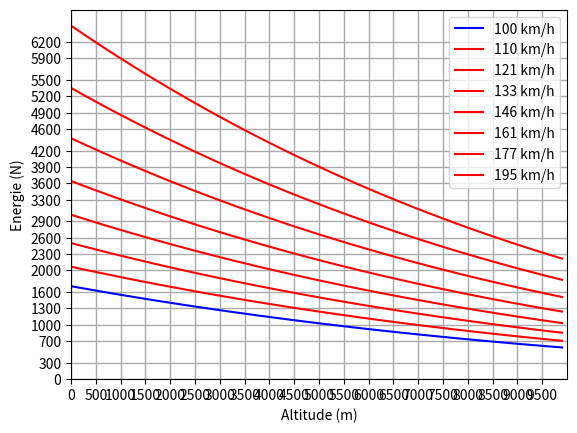

Source code (Python):
#!/bin/python3
import math
import matplotlib.pyplot as plt
import numpy as np

MASSE_VOL_AIR = 1.225 # kg/m3
MASSE_VOL_HYDROGENE = 0.082 # kg/m3

COEF_PENETRATION_AEROSTAT = 0.04 #

# Valeurs par défaut pour les paramètres variables
_charge_utile = 2500 #215000. # kg
_ratio = 4
_nbre_moteurs = 4

# Valeurs globales
_surface_penetrante = 0

def demander_utilisateur():
    charge_utile = float(input("Charge utile de votre aérostat(kg): "))
    ratio = float(input("Ratio Longueur/Hauteur: "))


def get_resistance_air(vitesse, masse_vol_air = MASSE_VOL_AIR):
    return 0.5 * masse_vol_air * vitesse**2 * COEF_PENETRATION_AEROSTAT * _surface_penetrante


def get_dimensions_aerostat(volume, ratio):
    # Calcul des dimensions de l'aérostat
    diametre = (12*volume/(_ratio*1.3**2*math.pi)) ** (1./3.)
    longueur = diametre * ratio
    surface_ballon = 2./3.*longueur**(1/2)*2*math.pi*1.3*diametre
    return diametre, longueur, surface_ballon


def main():
    pouvoir_porteur_hydrogene = MASSE_VOL_AIR - MASSE_VOL_HYDROGENE
    #demander_utilisateur()
    volume = _charge_utile/pouvoir_porteur_hydrogene

    # Calcul des dimensions de l'aérostat
    diametre, longueur, surface_ballon = get_dimensions_aerostat(volume, _ratio)

    # Calcul de la force nécessaire pour se mouvoir à 130 km/h
    vitesse = 130 * 1000.0 / 3600.0 # m/s
    global _surface_penetrante
    _surface_penetrante = (diametre/2.)**2*math.pi
    resistance_aerodynamique = get_resistance_air(vitesse)

    print("------  Resultats  -------")
    print("Volume d'Hydrogène nécessaire: "+str(volume)+" m3")
    print("Dimensions de l'aerostat: "+str(round(longueur,2))+" m de longueur sur "+str(round(diametre,2))+" m de hauteur")
    print("Surface de l'aérostat: "+str(round(surface_ballon,2))+" m²")
    print("Resistance aérodynamique: "+str(round(resistance_aerodynamique))+" N")
    print("Resistance aérodynamique pifométrique: "+str(round(resistance_aerodynamique*1.2))+" N")


def get_pression_densite(altitude):
    p0 = 101325 # Pa
    T0 = 288.15 # K
    g = 9.80665 # m/s²
    L = 0.0065 # K/m
    R = 8.31447 # J/(mol*K)
    M = 0.0289654 # kg/mol   masse molaire de l'air sec

    pression_air = p0*(1 - L*altitude/T0)**(g*M/(R*L))
    densite_air = pression_air*M/(R*T0*(1 - L*altitude/T0))
    temperature = T0 - L*altitude
    return pression_air, densite_air, temperature


def courbes_altitude_energie():
    vitesses = [100, 110, 121, 133, 146, 161, 177, 195]

    datas = {} # {100:[[],[]], ...}
    max_energie = 0
    for vitesse in vitesses:
        datas[vitesse] = [[],[]]
        vitesse_m_par_sec = vitesse / 3.6
        for altitude in range(0, 10000, 100):
            pression_air, densite_air, temperature = get_pression_densite(altitude)
            energie = get_resistance_air(vitesse_m_par_sec, densite_air)
            if max_energie < energie:
                max_energie = energie
            datas[vitesse][0].append(altitude)
            datas[vitesse][1].append(energie)

    plt.plot(datas[vitesses[0]][0], datas[vitesses[0]][1], 'b-', label=str(vitesses[0])+" km/h")
    vitesses.remove(vitesses[0])
    for vitesse in vitesses:
        plt.plot(datas[vitesse][0], datas[vitesse][1], 'r-', label=str(vitesse)+" km/h")

    plt.ylabel('Energie (N)')
    plt.xlabel('Altitude (m)')

    plt.xlim(0, 10000)
    plt.xticks(np.arange(0, 10000, step=500))
    graduation_energie = np.arange(0, max_energie, step=max_energie/20)
    for i,val in enumerate(graduation_energie):
        graduation_energie[i] = round(val/100)*100
    plt.yticks(graduation_energie)
    plt.legend()
    plt.grid(color='#AAAAAA', linestyle='-', linewidth=1)
    plt.show()

def courbes_pression_densite():
    courbe_pression_densite = [[],[],[],[]]
    for altitude in range(0, 10000, 100):
        pression_air, densite_air, temperature = get_pression_densite(altitude)
        courbe_pression_densite[0].append(altitude)
        courbe_pression_densite[1].append(pression_air/101325)
        courbe_pression_densite[2].append(densite_air/MASSE_VOL_AIR)
        courbe_pression_densite[3].append(temperature/288.15)

    plt.plot(courbe_pression_densite[1], courbe_pression_densite[0], 'g-', label='pression')
    plt.plot(courbe_pression_densite[2], courbe_pression_densite[0], 'r-', label='densite')
    plt.plot(courbe_pression_densite[3], courbe_pression_densite[0], 'b-', label='temperature')
    plt.legend()
    plt.xlim(.2, 1)
    plt.ylim(0, 10000)
    plt.yticks(np.arange(0, 10000, step=500))
    plt.xticks(np.arange(0.2, 1.0, step=.1))
    plt.grid(color='#AAAAAA', linestyle='-', linewidth=1)
    plt.xlabel('Ratio')
    plt.ylabel('Altitude (m)')
    plt.show()


def get_densite_hy(pression, temperature):
    M = .00201565 # kg/mol
    R = 8.31447 # J/(mol*K)
    densite = pression * M / (R * temperature)
    return densite

def get_portance(altitude):
    pression_air, densite_air, temperature = get_pression_densite(altitude)
    densite_hy = get_densite_hy(pression_air, temperature)
    return densite_air - densite_hy


def courbes_portance():
    courbe_portance = [[],[]]
    for altitude in range(0, 10000, 100):
        courbe_portance[0].append(altitude)
        pression_air, densite_air, temperature = get_pression_densite(altitude)
        densite_hy = get_densite_hy(pression_air, temperature)
        portance = densite_air - densite_hy
        nouveau_vol = MASSE_VOL_HYDROGENE / densite_hy
        courbe_portance[1].append(get_portance(altitude)*nouveau_vol)

    plot1 = plt.figure(1)
    plt.plot(courbe_portance[0], courbe_portance[1], 'g-')
    #plt.xlim(.2, 1)
    #plt.ylim(0, 10000)
    plt.xticks(np.arange(0, 10000, step=500))
    #plt.xticks(np.arange(0.2, 1.0, step=.1))
    plt.grid(color='#AAAAAA', linestyle='-', linewidth=1)
    plt.ylabel('Portance (kg/m3)')
    plt.xlabel('Altitude (m)')

    courbe_portance = [[],[]]
    for altitude in range(0, 25000, 100):
        courbe_portance[0].append(altitude)
        pression_air, densite_air, temperature = get_pression_densite(altitude)
        densite_hy = get_densite_hy(pression_air, temperature)
        portance = densite_air - densite_hy
        nouveau_vol = MASSE_VOL_HYDROGENE / densite_hy
        courbe_portance[1].append(nouveau_vol)

    plot1 = plt.figure(2)
    plt.plot(courbe_portance[0], courbe_portance[1], 'g-')
    #plt.xlim(.2, 1)
    #plt.ylim(0, 10000)
    plt.xticks(np.arange(0, 10000, step=500))
    #plt.xticks(np.arange(0.2, 1.0, step=.1))
    plt.grid(color='#AAAAAA', linestyle='-', linewidth=1)
    plt.ylabel('Volume (m3)')
    plt.xlabel('Altitude (m)')
    plt.show()


def courbes_ratio_volume_diametre():
    datas = [[],[]]
    for volume in range (1, 100000):
        diametre, longueur, surface_ballon = get_dimensions_aerostat(volume, _ratio)
        datas[0].append(volume)
        datas[1].append(surface_ballon)

    plt.plot(datas[0], datas[1], 'g-')
    #plt.xlim(.2, 1)
    #plt.ylim(0, 10000)
    #plt.xticks(np.arange(0, 10000, step=500))
    #plt.xticks(np.arange(0.2, 1.0, step=.1))
    plt.grid(color='#AAAAAA', linestyle='-', linewidth=1)
    plt.ylabel('Surface (m²)')
    plt.xlabel('Volume (m3)')
    plt.show()



def show_courbes():
    courbes_altitude_energie()
    #courbes_pression_densite()
    #courbes_portance()
    #courbes_ratio_volume_diametre()


main()
show_courbes()
